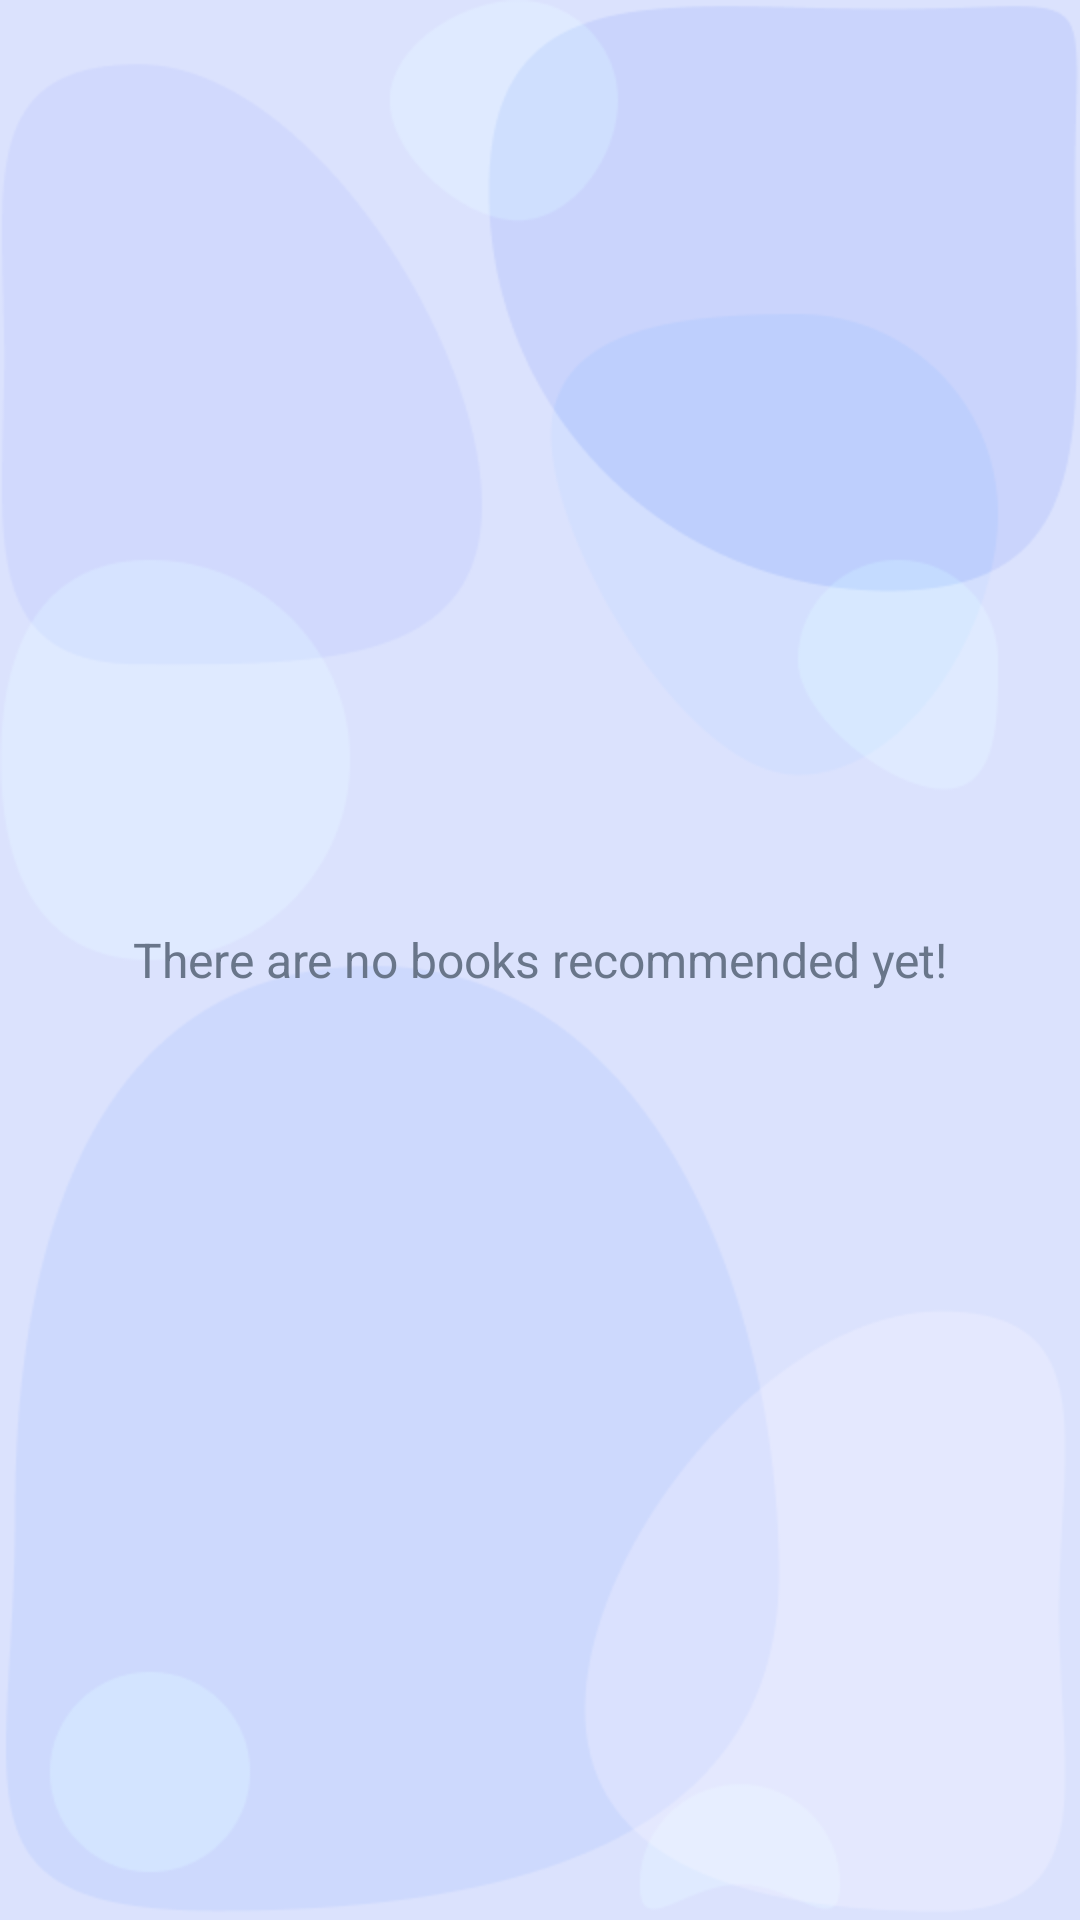

Write the Android layout XML for this screen, with the resource values it uses.
<!-- AndroidManifest.xml: application theme Theme.MyLibrary -->
<!-- res/layout/main_content.xml -->
<?xml version="1.0" encoding="utf-8"?>
<LinearLayout xmlns:android="http://schemas.android.com/apk/res/android"
    xmlns:app="http://schemas.android.com/apk/res-auto"
    xmlns:tools="http://schemas.android.com/tools"
    android:layout_width="match_parent"
    android:layout_height="match_parent"
    android:background="@drawable/background_app"
    android:gravity="center"
    android:orientation="vertical"
    app:layout_behavior="@string/appbar_scrolling_view_behavior"

    tools:context=".activities.MainActivity">

    <androidx.recyclerview.widget.RecyclerView
        android:id="@+id/rv_rec_list"
        android:layout_width="match_parent"
        android:layout_height="match_parent"
        android:visibility="gone" />

    <TextView
        android:id="@+id/tv_no_rec"
        android:layout_width="match_parent"
        android:layout_height="match_parent"
        android:gravity="center"
        android:text="@string/no_recommendations"
        android:textColor="@color/text_color2"
        android:textSize="@dimen/no_books_in_collection_text_size" />

</LinearLayout>
<!-- resources referenced by this layout -->
<resources>
  <color name="text_color2">#69768A</color>
  <dimen name="no_books_in_collection_text_size">16sp</dimen>
  <!-- drawable background_app: png bitmap (drawable, 23914 bytes) -->
  <string name="no_recommendations">There are no books recommended yet!</string>
  <style name="Theme.MyLibrary" parent="Theme.MaterialComponents.DayNight.DarkActionBar">
          
          <item name="colorPrimary">@color/purple_200</item>
          <item name="colorPrimaryVariant">@color/purple_700</item>
          <item name="colorOnPrimary">@color/white</item>
          
          <item name="colorOnSecondary">@color/black</item>
          
          <item name="android:statusBarColor">?attr/colorPrimary</item>
          
      </style>
  <color name="purple_200">#7286D3</color>
  <color name="purple_700">#8EA7E9</color>
  <color name="white">#FFFFFFFF</color>
  <color name="black">#FF000000</color>
</resources>
